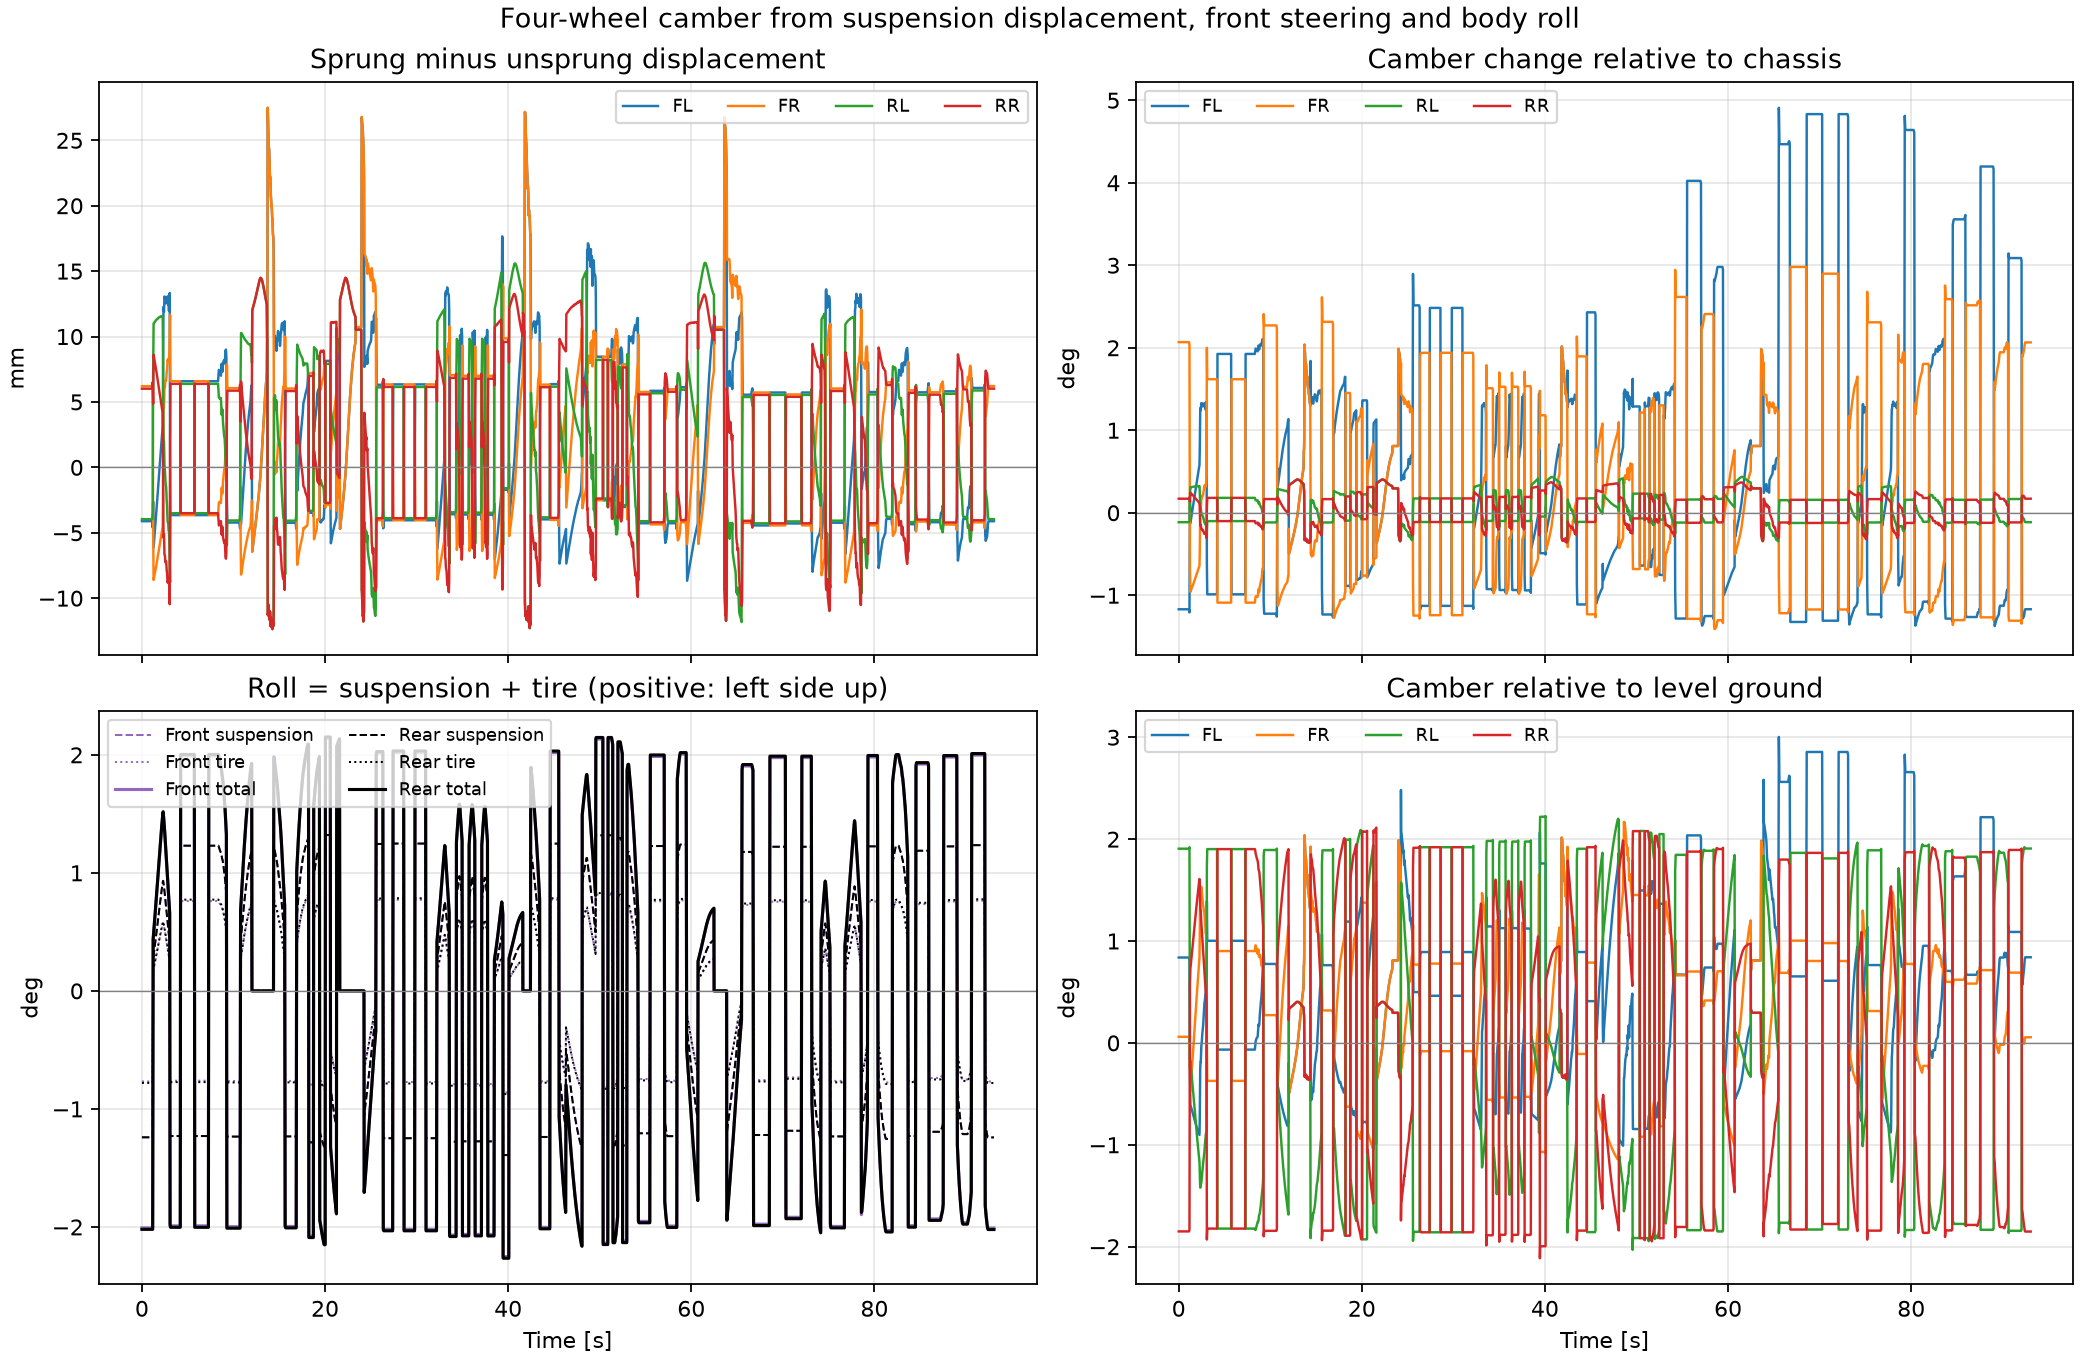

The table this chart was drawn from, first rows:
time_s, zs_FL_mm, zs_FR_mm, zs_RL_mm, zs_RR_mm, zu_FL_mm, zu_FR_mm, zu_RL_mm, zu_RR_mm, roll_front_deg, roll_rear_deg, pitch_deg, heave_mm, steer_FL_deg, steer_FR_deg, steer_RL_deg, steer_RR_deg, ax_m_s2, ay_m_s2, az_m_s2, speed_m_s, speed_km_h, relative_displacement_FL_mm, wheel_travel_FL_mm
0.0, -12.98, 14.09, -12.87, 13.98, -8.864, 7.878, -8.912, 7.965, -1.241, -1.241, 0.0, 0.5536, -14.13, -14.13, 0.0, 0.0, 0.0, -17.38, 0.0, 9.595, 34.54, -4.115, 4.115
0.051, -12.98, 14.09, -12.87, 13.98, -8.864, 7.878, -8.912, 7.965, -1.241, -1.241, 0.0, 0.5536, -14.13, -14.13, 0.0, 0.0, 0.0, -17.38, -8.502758204889832e-18, 9.595, 34.54, -4.115, 4.115
0.102, -12.98, 14.09, -12.87, 13.98, -8.864, 7.878, -8.912, 7.965, -1.241, -1.241, 0.0, 0.5536, -14.13, -14.13, 0.0, 0.0, 0.0, -17.38, 8.50275820488996e-18, 9.595, 34.54, -4.115, 4.115
0.153, -12.98, 14.09, -12.87, 13.98, -8.864, 7.878, -8.912, 7.965, -1.241, -1.241, 0.0, 0.5536, -14.13, -14.13, 0.0, 0.0, 0.0, -17.38, 8.502758204889803e-18, 9.595, 34.54, -4.115, 4.115
0.204, -12.98, 14.09, -12.87, 13.98, -8.864, 7.878, -8.912, 7.965, -1.241, -1.241, 0.0, 0.5536, -14.13, -14.13, 0.0, 0.0, 0.0, -17.38, -8.50275820489004e-18, 9.595, 34.54, -4.115, 4.115
0.255, -12.98, 14.09, -12.87, 13.98, -8.864, 7.878, -8.912, 7.965, -1.241, -1.241, 0.0, 0.5536, -14.13, -14.13, 0.0, 0.0, 0.0, -17.38, 0.0, 9.595, 34.54, -4.115, 4.115
0.306, -12.98, 14.09, -12.87, 13.98, -8.864, 7.878, -8.912, 7.965, -1.241, -1.241, 0.0, 0.5536, -14.13, -14.13, 0.0, 0.0, 0.0, -17.38, 0.0, 9.595, 34.54, -4.115, 4.115
0.357, -12.98, 14.09, -12.87, 13.98, -8.864, 7.878, -8.912, 7.965, -1.241, -1.241, 0.0, 0.5536, -14.13, -14.13, 0.0, 0.0, 0.0, -17.38, 8.502758204890029e-18, 9.595, 34.54, -4.115, 4.115
0.408, -12.98, 14.09, -12.87, 13.98, -8.864, 7.878, -8.912, 7.965, -1.241, -1.241, 0.0, 0.5536, -14.13, -14.13, 0.0, 0.0, 0.0, -17.38, -8.502758204889365e-18, 9.595, 34.54, -4.115, 4.115
0.459, -12.98, 14.09, -12.87, 13.98, -8.864, 7.878, -8.912, 7.965, -1.241, -1.241, 0.0, 0.5536, -14.13, -14.13, 0.0, 0.0, 0.0, -17.38, -8.502758204889619e-18, 9.595, 34.54, -4.115, 4.115
0.51, -12.98, 14.09, -12.87, 13.98, -8.864, 7.878, -8.912, 7.965, -1.241, -1.241, 0.0, 0.5536, -14.13, -14.13, 0.0, 0.0, 0.0, -17.38, 8.502758204889827e-18, 9.595, 34.54, -4.115, 4.115
0.5611, -12.98, 14.09, -12.87, 13.98, -8.864, 7.878, -8.912, 7.965, -1.241, -1.241, 0.0, 0.5536, -14.13, -14.13, 0.0, 0.0, 0.0, -17.38, -8.50275820488977e-18, 9.595, 34.54, -4.115, 4.115
0.6121, -12.98, 14.09, -12.87, 13.98, -8.864, 7.878, -8.912, 7.965, -1.241, -1.241, 0.0, 0.5536, -14.13, -14.13, 0.0, 0.0, 0.0, -17.38, -7.403202262100146e-32, 9.595, 34.54, -4.115, 4.115
0.6631, -12.98, 14.09, -12.87, 13.98, -8.864, 7.878, -8.912, 7.965, -1.241, -1.241, 0.0, 0.5536, -14.13, -14.13, 0.0, 0.0, 0.0, -17.38, -5.17689969051289e-31, 9.595, 34.54, -4.115, 4.115
0.7141, -12.98, 14.09, -12.87, 13.98, -8.864, 7.878, -8.912, 7.965, -1.241, -1.241, 0.0, 0.5536, -14.13, -14.13, 0.0, 0.0, 0.0, -17.38, 8.502758204888994e-18, 9.595, 34.54, -4.115, 4.115
0.7651, -12.98, 14.09, -12.87, 13.98, -8.864, 7.878, -8.912, 7.965, -1.241, -1.241, 0.0, 0.5536, -14.13, -14.13, 0.0, 0.0, 0.0, -17.38, 8.50275820488941e-18, 9.595, 34.54, -4.115, 4.115
0.8161, -12.98, 14.09, -12.87, 13.98, -8.864, 7.878, -8.912, 7.965, -1.241, -1.241, 0.0, 0.5536, -14.13, -14.13, 0.0, 0.0, 0.0, -17.38, -8.502758204889909e-18, 9.595, 34.54, -4.115, 4.115
0.8671, -12.98, 14.09, -12.87, 13.98, -8.864, 7.878, -8.912, 7.965, -1.241, -1.241, 0.0, 0.5536, -14.13, -14.13, 0.0, 0.0, 0.0, -17.38, 0.0, 9.595, 34.54, -4.115, 4.115
0.9181, -12.98, 14.09, -12.87, 13.98, -8.864, 7.878, -8.912, 7.965, -1.241, -1.241, 0.0, 0.5536, -14.13, -14.13, 0.0, 0.0, 0.0, -17.38, 0.0, 9.595, 34.54, -4.115, 4.115
0.9691, -12.98, 14.09, -12.87, 13.98, -8.864, 7.878, -8.912, 7.965, -1.241, -1.241, 0.0, 0.5536, -14.13, -14.13, 0.0, 0.0, 0.0, -17.38, 0.0, 9.595, 34.54, -4.115, 4.115
1.02, -12.98, 14.09, -12.87, 13.98, -8.864, 7.878, -8.912, 7.965, -1.241, -1.241, 0.0, 0.5536, -14.13, -14.13, 0.0, 0.0, 0.0, -17.38, 0.0, 9.595, 34.54, -4.115, 4.115
1.071, -12.98, 14.09, -12.87, 13.98, -8.864, 7.878, -8.912, 7.965, -1.241, -1.241, 0.0, 0.5536, -14.13, -14.13, 0.0, 0.0, 0.0, -17.38, -0.0001991, 9.595, 34.54, -4.115, 4.115
1.122, -12.98, 14.09, -12.87, 13.98, -8.864, 7.878, -8.912, 7.965, -1.241, -1.241, 0.0, 0.5536, -14.13, -14.13, 0.0, 0.0, 0.0, -17.38, 0.0007356, 9.595, 34.54, -4.115, 4.115
1.173, -13.24, 13.83, -12.61, 14.24, -8.633, 8.109, -9.139, 7.738, -1.241, -1.241, 0.01961, 0.5515, -14.13, -14.13, 0.0, 0.0, 0.5811, -17.38, 0.005359, 9.595, 34.54, -4.604, 4.604
1.224, 0.9594, -4.91, 6.111, 0.2892, 3.575, -0.05599, -0.9093, -4.569, 0.269, 0.269, 0.1938, 0.5613, 3.656, 3.656, 0.0, 0.0, 5.742, 3.77, 0.009664, 9.654, 34.76, -2.615, 2.615
1.274, -0.6404, -7.15, 8.514, 2.056, 5.483, 1.456, -2.494, -6.553, 0.2984, 0.2984, 0.3438, 0.6039, 3.656, 3.656, 0.0, 0.0, 10.19, 4.181, 0.007212, 10.17, 36.6, -6.123, 6.123
1.321, -0.1647, -7.298, 8.771, 1.695, 5.53, 1.117, -2.255, -6.703, 0.327, 0.327, 0.3357, 0.6621, 3.656, 3.656, 0.0, 0.0, 9.946, 4.582, 0.002309, 10.64, 38.32, -5.694, 5.694
1.367, 0.2882, -7.456, 9.037, 1.355, 5.587, 0.7969, -2.033, -6.862, 0.3549, 0.3549, 0.3288, 0.7191, 3.656, 3.656, 0.0, 0.0, 9.741, 4.974, 0.0005313, 11.09, 39.92, -5.299, 5.299
1.41, 0.7337, -7.608, 9.295, 1.02, 5.642, 0.4815, -1.814, -7.015, 0.3824, 0.3824, 0.3219, 0.7749, 3.656, 3.656, 0.0, 0.0, 9.536, 5.358, 0.000428, 11.51, 41.43, -4.908, 4.908
1.452, 1.172, -7.756, 9.546, 0.69, 5.693, 0.1711, -1.597, -7.164, 0.4092, 0.4092, 0.3149, 0.8296, 3.656, 3.656, 0.0, 0.0, 9.331, 5.734, 0.0003704, 11.91, 42.86, -4.522, 4.522
1.493, 1.587, -7.913, 9.805, 0.3809, 5.756, -0.1208, -1.397, -7.321, 0.4354, 0.4354, 0.3092, 0.8831, 3.656, 3.656, 0.0, 0.0, 9.16, 6.102, 0.0004099, 12.28, 44.22, -4.169, 4.169
1.533, 1.997, -8.067, 10.06, 0.07518, 5.816, -0.4094, -1.199, -7.475, 0.4613, 0.4613, 0.3034, 0.9357, 3.656, 3.656, 0.0, 0.0, 8.989, 6.464, 0.0003382, 12.64, 45.51, -3.819, 3.819
1.571, 2.415, -8.2, 10.29, -0.2408, 5.86, -0.7067, -0.9909, -7.61, 0.4866, 0.4866, 0.2965, 0.9874, 3.656, 3.656, 0.0, 0.0, 8.784, 6.819, 0.0001708, 12.98, 46.74, -3.445, 3.445
1.609, 2.826, -8.328, 10.51, -0.5516, 5.901, -0.999, -0.7856, -7.741, 0.5113, 0.5113, 0.2896, 1.038, 3.656, 3.656, 0.0, 0.0, 8.579, 7.165, 8.244115912475064e-06, 13.31, 47.91, -3.075, 3.075
1.645, 3.229, -8.451, 10.73, -0.8572, 5.939, -1.286, -0.5833, -7.867, 0.5354, 0.5354, 0.2826, 1.088, 3.656, 3.656, 0.0, 0.0, 8.374, 7.502, -4.454128154736739e-05, 13.62, 49.03, -2.71, 2.71
1.681, 3.609, -8.584, 10.95, -1.142, 5.987, -1.555, -0.3972, -8.001, 0.5589, 0.5589, 0.2769, 1.136, 3.656, 3.656, 0.0, 0.0, 8.203, 7.832, 6.0600907129036014e-05, 13.92, 50.09, -2.378, 2.378
1.716, 3.984, -8.714, 11.17, -1.424, 6.034, -1.821, -0.2131, -8.131, 0.582, 0.582, 0.2711, 1.183, 3.656, 3.656, 0.0, 0.0, 8.032, 8.156, -4.24232005507702e-05, 14.2, 51.12, -2.05, 2.05
1.75, 4.367, -8.823, 11.37, -1.715, 6.064, -2.095, -0.01888, -8.244, 0.6046, 0.6046, 0.2642, 1.23, 3.656, 3.656, 0.0, 0.0, 7.827, 8.472, -0.0002181, 14.47, 52.1, -1.697, 1.697
1.784, 4.728, -8.942, 11.57, -1.987, 6.105, -2.351, 0.1592, -8.365, 0.6265, 0.6265, 0.2584, 1.275, 3.656, 3.656, 0.0, 0.0, 7.656, 8.78, -0.0001989, 14.73, 53.04, -1.377, 1.377
1.817, 5.083, -9.057, 11.77, -2.254, 6.144, -2.603, 0.3352, -8.482, 0.6481, 0.6481, 0.2526, 1.319, 3.656, 3.656, 0.0, 0.0, 7.485, 9.083, -0.000199, 14.99, 53.95, -1.061, 1.061
1.85, 5.431, -9.167, 11.96, -2.517, 6.18, -2.851, 0.5083, -8.595, 0.6691, 0.6691, 0.2469, 1.362, 3.656, 3.656, 0.0, 0.0, 7.314, 9.377, -0.0002551, 15.23, 54.81, -0.7491, 0.7491
1.882, 5.773, -9.274, 12.15, -2.776, 6.214, -3.095, 0.6793, -8.704, 0.6897, 0.6897, 0.2411, 1.405, 3.656, 3.656, 0.0, 0.0, 7.144, 9.666, -0.0003101, 15.46, 55.65, -0.4403, 0.4403
1.914, 6.109, -9.376, 12.33, -3.03, 6.245, -3.334, 0.8473, -8.809, 0.7098, 0.7098, 0.2353, 1.446, 3.656, 3.656, 0.0, 0.0, 6.973, 9.946, -0.0003637, 15.68, 56.45, -0.136, 0.136
1.945, 6.439, -9.474, 12.51, -3.28, 6.274, -3.57, 1.013, -8.91, 0.7294, 0.7294, 0.2296, 1.487, 3.656, 3.656, 0.0, 0.0, 6.802, 10.22, -0.0005125, 15.9, 57.23, 0.1653, -0.1653
1.976, 6.762, -9.567, 12.67, -3.525, 6.3, -3.801, 1.176, -9.006, 0.7484, 0.7484, 0.2238, 1.526, 3.656, 3.656, 0.0, 0.0, 6.631, 10.49, -0.000456, 16.1, 57.97, 0.462, -0.462
2.006, 7.064, -9.671, 12.85, -3.752, 6.338, -4.015, 1.324, -9.112, 0.7671, 0.7671, 0.2192, 1.565, 3.656, 3.656, 0.0, 0.0, 6.494, 10.75, -0.0003167, 16.3, 58.69, 0.7265, -0.7265
2.036, 7.377, -9.757, 13.01, -3.99, 6.36, -4.239, 1.483, -9.202, 0.7854, 0.7854, 0.2134, 1.603, 3.656, 3.656, 0.0, 0.0, 6.323, 11.01, -0.000577, 16.5, 59.38, 1.017, -1.017
2.066, 7.683, -9.838, 13.16, -4.223, 6.379, -4.459, 1.639, -9.286, 0.8031, 0.8031, 0.2076, 1.64, 3.656, 3.656, 0.0, 0.0, 6.152, 11.25, -0.0007191, 16.68, 60.05, 1.303, -1.303
2.095, 7.968, -9.93, 13.32, -4.437, 6.41, -4.661, 1.78, -9.381, 0.8204, 0.8204, 0.203, 1.676, 3.656, 3.656, 0.0, 0.0, 6.016, 11.5, -0.0004314, 16.86, 60.69, 1.557, -1.557
2.124, 8.247, -10.02, 13.47, -4.648, 6.44, -4.86, 1.919, -9.472, 0.8373, 0.8373, 0.1984, 1.711, 3.656, 3.656, 0.0, 0.0, 5.879, 11.73, -0.0003588, 17.03, 61.32, 1.808, -1.808
2.153, 8.538, -10.09, 13.61, -4.871, 6.453, -5.07, 2.069, -9.547, 0.8538, 0.8538, 0.1927, 1.745, 3.656, 3.656, 0.0, 0.0, 5.708, 11.97, -0.0007511, 17.2, 61.92, 2.085, -2.085
2.182, 8.821, -10.15, 13.74, -5.088, 6.463, -5.274, 2.216, -9.617, 0.8698, 0.8698, 0.1869, 1.779, 3.656, 3.656, 0.0, 0.0, 5.537, 12.19, -0.000917, 17.36, 62.49, 2.357, -2.357
2.21, 9.083, -10.23, 13.87, -5.287, 6.486, -5.462, 2.348, -9.697, 0.8853, 0.8853, 0.1823, 1.811, 3.656, 3.656, 0.0, 0.0, 5.4, 12.41, -0.0007173, 17.51, 63.05, 2.598, -2.598
2.238, 9.341, -10.3, 14.01, -5.482, 6.506, -5.646, 2.477, -9.773, 0.9005, 0.9005, 0.1777, 1.843, 3.656, 3.656, 0.0, 0.0, 5.264, 12.62, 0.007823, 17.66, 63.59, 2.835, -2.835
2.266, 9.593, -10.37, 14.13, -5.674, 6.524, -5.827, 2.605, -9.846, 0.9153, 0.9153, 0.173, 1.874, 3.656, 3.656, 0.0, 0.0, 5.127, 12.83, 0.003908, 17.81, 64.11, 3.069, -3.069
2.293, 10.77, -9.515, 13.35, -6.773, 5.716, -6.83, 3.511, -9.136, 0.9296, 0.9296, 0.09964, 1.93, 3.656, 3.656, 0.0, 0.0, 2.952, 13.03, -0.04545, 17.95, 64.61, 5.051, -5.051
2.321, 12.95, -7.385, 11.17, -9.005, 3.812, -8.766, 5.416, -7.264, 0.932, 0.932, -0.06373, 1.948, 3.656, 3.656, 0.0, 0.0, -1.888, 13.06, -0.06144, 17.97, 64.69, 9.137, -9.137
2.348, 14.24, -5.806, 9.39, -10.5, 2.445, -9.956, 6.725, -5.776, 0.9189, 0.9189, -0.1786, 1.879, 3.656, 3.656, 0.0, 0.0, -5.293, 12.88, -0.007638, 17.84, 64.23, 11.8, -11.8
2.376, 14.35, -5.325, 8.811, -10.71, 2.067, -10.11, 6.948, -5.322, 0.9019, 0.9019, -0.2046, 1.836, 3.656, 3.656, 0.0, 0.0, -6.061, 12.64, 0.01443, 17.68, 63.64, 12.29, -12.29
2.404, 13.99, -5.3, 8.731, -10.41, 2.097, -9.839, 6.735, -5.297, 0.8844, 0.8844, -0.1942, 1.805, 3.656, 3.656, 0.0, 0.0, -5.755, 12.39, -0.005497, 17.5, 63.02, 11.9, -11.9
... 2,427 more rows
